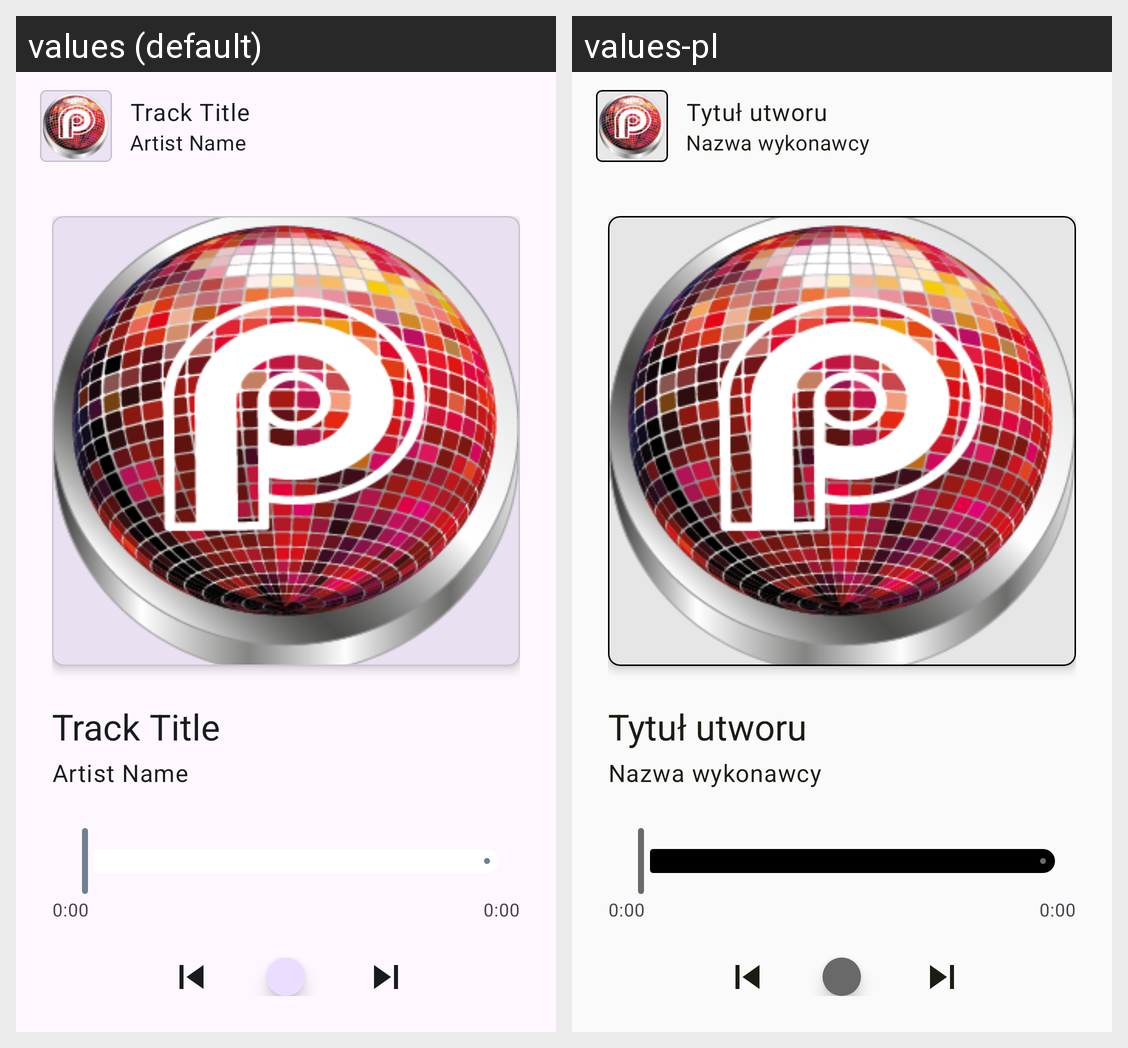

For this localized Android screen grid, give each drawn string resource with its value in every locale shown.
Android screen res/layout/spotify_bottom_sheet_content.xml rendered under 2 locales, left to right: values (default), values-pl. Device: Nexus 5 (rendered at 1080×1920; each locale shown at half size, 540×960, under a caption strip naming it); theme AppTheme.
Strings drawn on this screen, with the default value and each locale's value (text and hints the layout hard-codes, and strings that could not be matched under every locale, appear in the picture but are not listed):

track_title
  values: Track Title
  values-pl: Tytuł utworu

artist_name
  values: Artist Name
  values-pl: Nazwa wykonawcy
